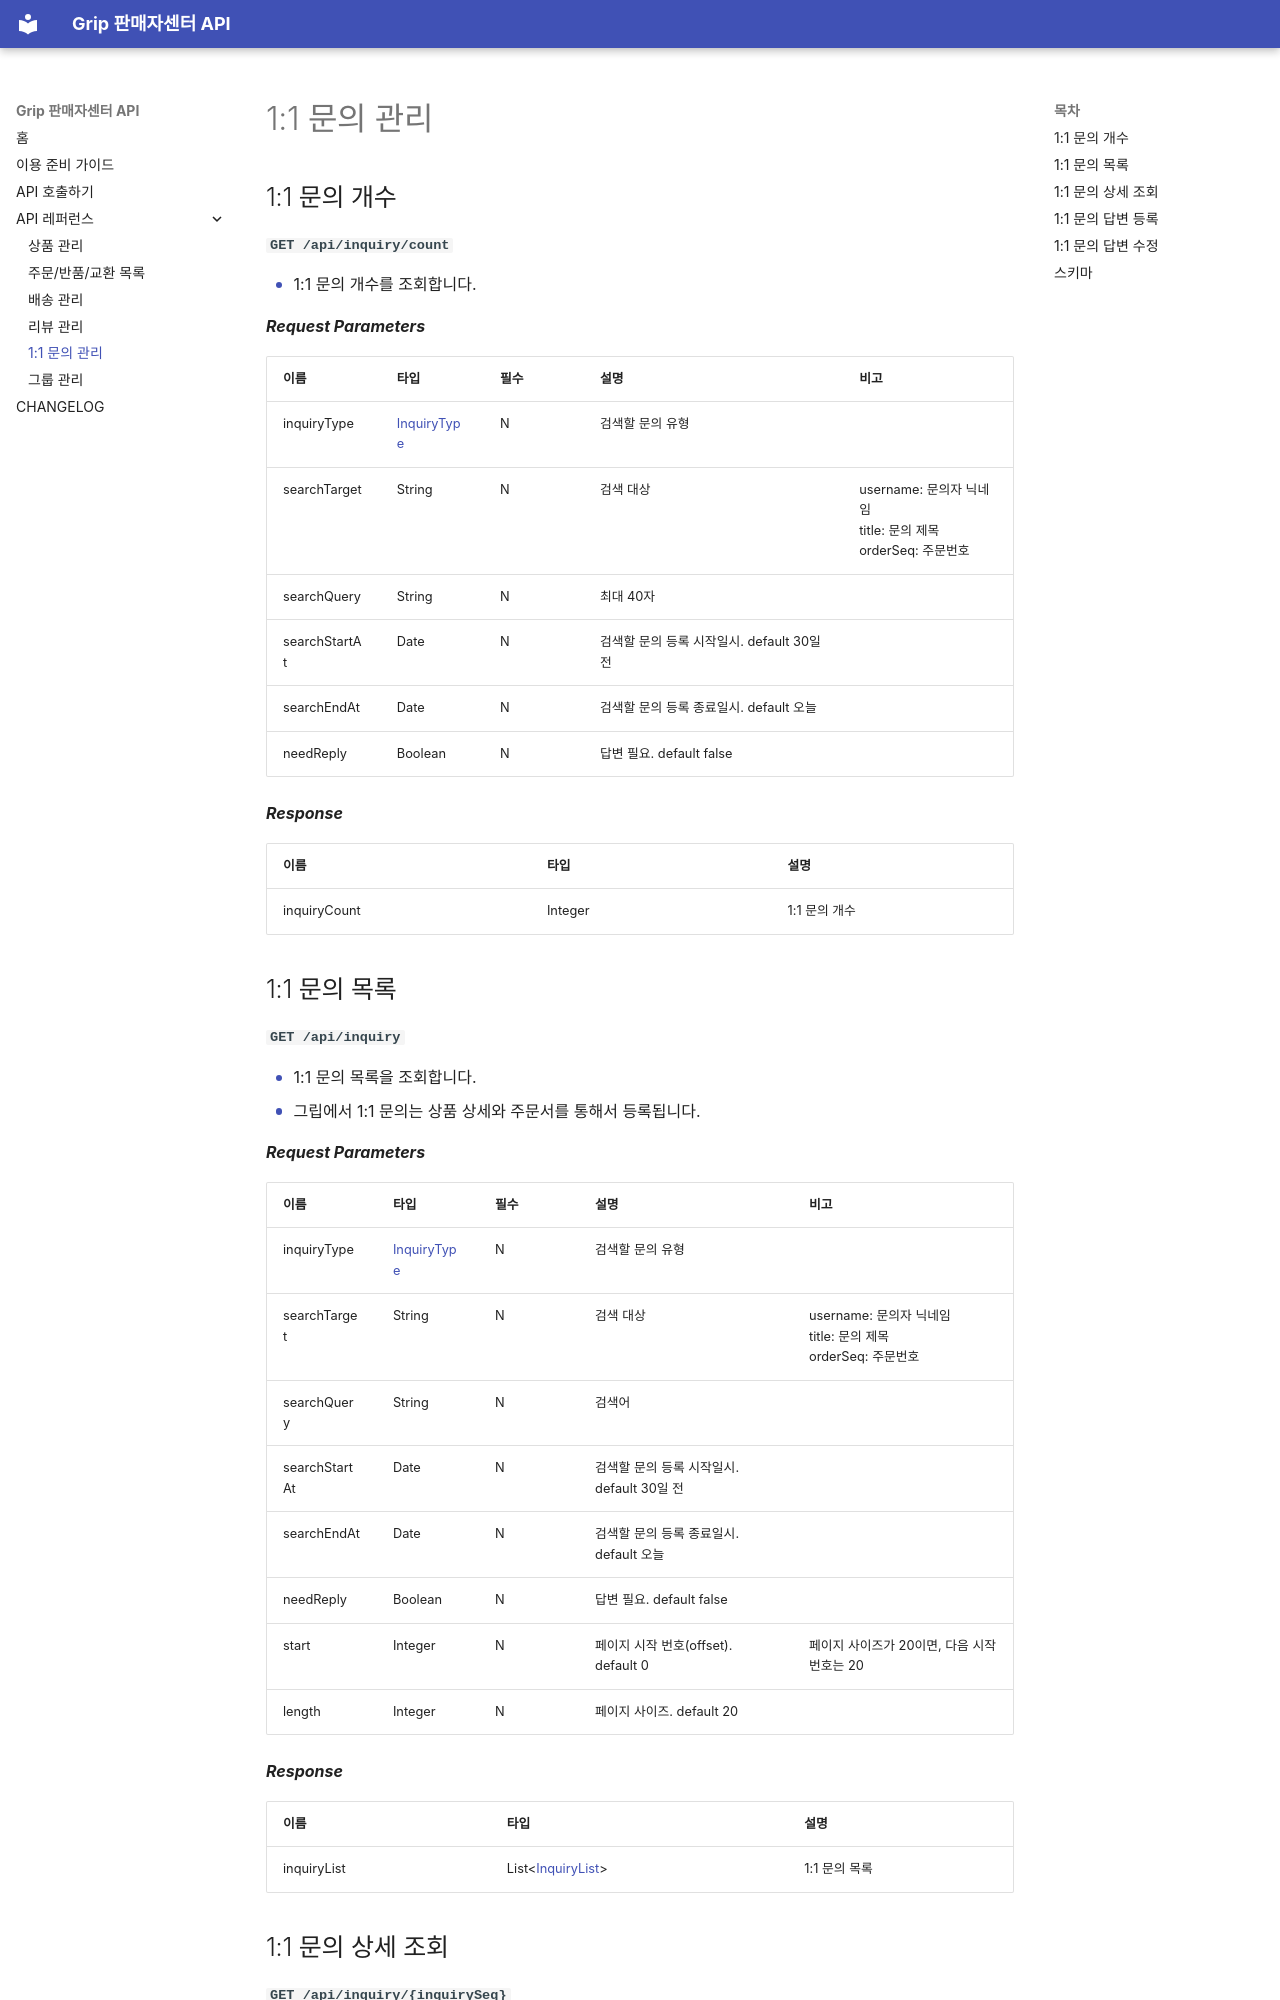

repository: gripcorp/grip-seller-apis · page: qna/index.html · generator: mkdocs

## 1:1 문의 개수

**`GET /api/inquiry/count`**

- 1:1 문의 개수를 조회합니다.

***Request Parameters***

| 이름 | 타입                          | 필수 | 설명                            | 비고                                                  |
| -----------  |-----------------------------|-----------|-------------------------------|-----------------------------------------------------|
| inquiryType | [InquiryType](#inquirytype) | N | 검색할 문의 유형                     |                                                     |
| searchTarget | String                      | N | 검색 대상                         | username: 문의자 닉네임<br>title: 문의 제목<br>orderSeq: 주문번호 |
| searchQuery | String                      | N | 최대 40자                        |                                                     |
| searchStartAt | Date                        | N | 검색할 문의 등록 시작일시. default 30일 전 |                                                     |
| searchEndAt | Date                        | N | 검색할 문의 등록 종료일시. default 오늘    |                                                     |
| needReply | Boolean                     | N | 답변 필요. default false          |                                                     |

***Response***

| 이름 | 타입 | 설명 | 
| -----------  | ------------ |------------ | 
| inquiryCount | Integer | 1:1 문의 개수 |
